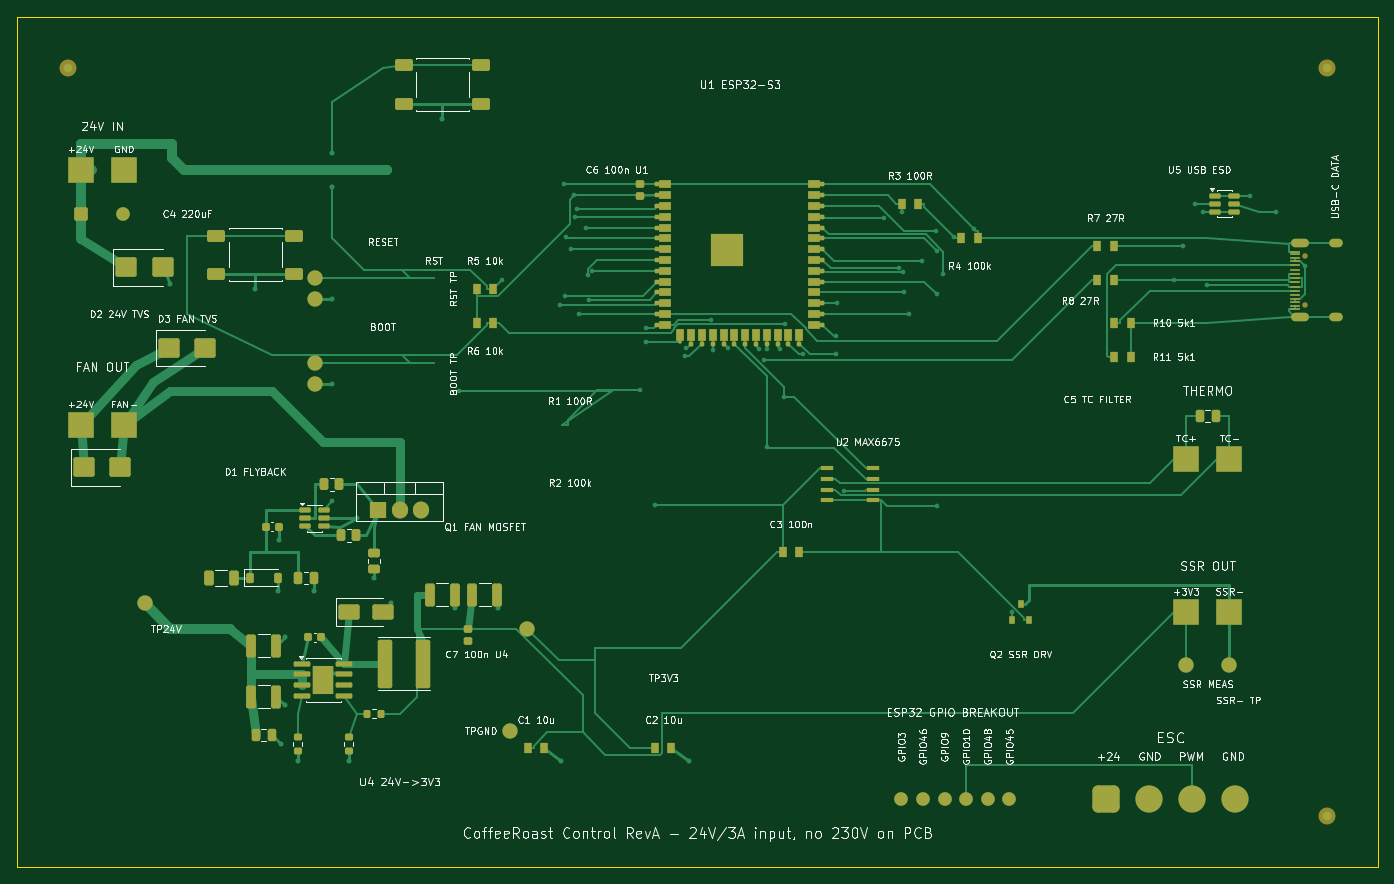
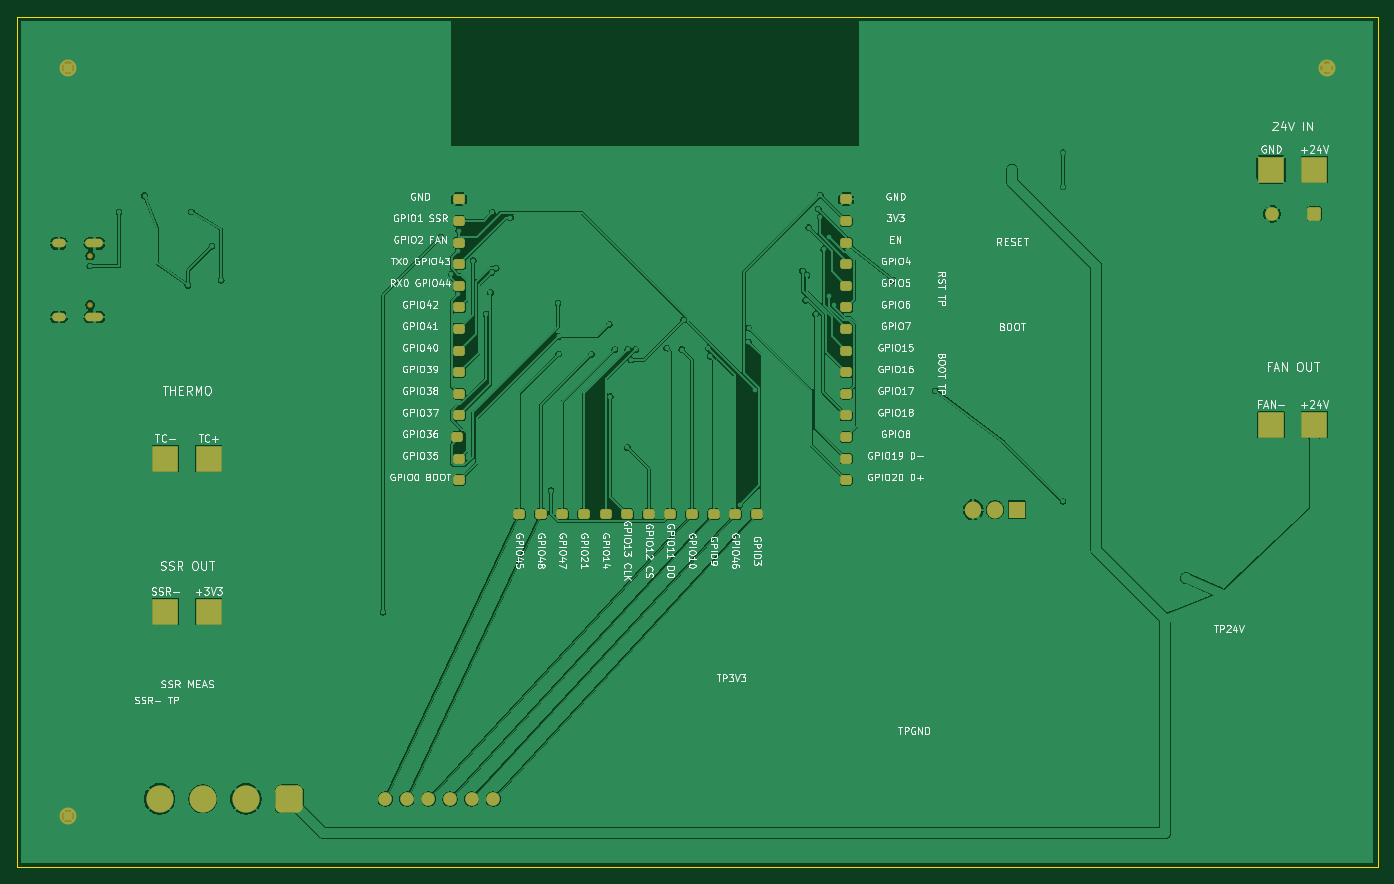
Circuit board: 9 layer files. Board 160.0 x 100.0 mm.
- bottom_copper: CoffeeRoast-Control-RevA-B_Cu.gbl (155830 bytes)
- bottom_mask: CoffeeRoast-Control-RevA-B_Mask.gbs (4571 bytes)
- paste: CoffeeRoast-Control-RevA-B_Paste.gbp (501 bytes)
- bottom_silk: CoffeeRoast-Control-RevA-B_Silkscreen.gbo (171290 bytes)
- outline: CoffeeRoast-Control-RevA-Edge_Cuts.gm1 (671 bytes)
- top_copper: CoffeeRoast-Control-RevA-F_Cu.gtl (44654 bytes)
- top_mask: CoffeeRoast-Control-RevA-F_Mask.gts (12629 bytes)
- paste: CoffeeRoast-Control-RevA-F_Paste.gtp (8317 bytes)
- top_silk: CoffeeRoast-Control-RevA-F_Silkscreen.gto (207722 bytes)

=== bottom_copper: CoffeeRoast-Control-RevA-B_Cu.gbl (155830 bytes, source omitted) ===
=== bottom_mask: CoffeeRoast-Control-RevA-B_Mask.gbs ===
%TF.GenerationSoftware,KiCad,Pcbnew,9.0.8+dfsg-1*%
%TF.CreationDate,2026-07-14T07:37:55+02:00*%
%TF.ProjectId,CoffeeRoast-Control-RevA,436f6666-6565-4526-9f61-73742d436f6e,A.2-layout-quality-draft*%
%TF.SameCoordinates,Original*%
%TF.FileFunction,Soldermask,Bot*%
%TF.FilePolarity,Negative*%
%FSLAX46Y46*%
G04 Gerber Fmt 4.6, Leading zero omitted, Abs format (unit mm)*
G04 Created by KiCad (PCBNEW 9.0.8+dfsg-1) date 2026-07-14 07:37:55*
%MOMM*%
%LPD*%
G01*
G04 APERTURE LIST*
G04 Aperture macros list*
%AMRoundRect*
0 Rectangle with rounded corners*
0 $1 Rounding radius*
0 $2 $3 $4 $5 $6 $7 $8 $9 X,Y pos of 4 corners*
0 Add a 4 corners polygon primitive as box body*
4,1,4,$2,$3,$4,$5,$6,$7,$8,$9,$2,$3,0*
0 Add four circle primitives for the rounded corners*
1,1,$1+$1,$2,$3*
1,1,$1+$1,$4,$5*
1,1,$1+$1,$6,$7*
1,1,$1+$1,$8,$9*
0 Add four rect primitives between the rounded corners*
20,1,$1+$1,$2,$3,$4,$5,0*
20,1,$1+$1,$4,$5,$6,$7,0*
20,1,$1+$1,$6,$7,$8,$9,0*
20,1,$1+$1,$8,$9,$2,$3,0*%
G04 Aperture macros list end*
%ADD10C,0.650000*%
%ADD11O,2.100000X1.000000*%
%ADD12O,1.600000X1.000000*%
%ADD13R,3.000000X3.000000*%
%ADD14R,1.905000X2.000000*%
%ADD15O,1.905000X2.000000*%
%ADD16RoundRect,0.640000X-0.960000X-0.960000X0.960000X-0.960000X0.960000X0.960000X-0.960000X0.960000X0*%
%ADD17C,3.200000*%
%ADD18C,1.600000*%
%ADD19RoundRect,0.250000X-0.550000X-0.550000X0.550000X-0.550000X0.550000X0.550000X-0.550000X0.550000X0*%
%ADD20RoundRect,0.287500X-0.387500X-0.287500X0.387500X-0.287500X0.387500X0.287500X-0.387500X0.287500X0*%
%ADD21C,2.000000*%
G04 APERTURE END LIST*
D10*
%TO.C,J5*%
X151395000Y-33890000D03*
X151395000Y-28110000D03*
D11*
X150895000Y-35320000D03*
D12*
X155075000Y-35320000D03*
D11*
X150895000Y-26680000D03*
D12*
X155075000Y-26680000D03*
%TD*%
D13*
%TO.C,J4*%
X137460000Y-52000000D03*
X142540000Y-52000000D03*
%TD*%
%TO.C,J2*%
X7460000Y-48000000D03*
X12540000Y-48000000D03*
%TD*%
%TO.C,J1*%
X7460000Y-18000000D03*
X12540000Y-18000000D03*
%TD*%
D14*
%TO.C,Q1*%
X42460000Y-58000000D03*
D15*
X45000000Y-58000000D03*
X47540000Y-58000000D03*
%TD*%
D16*
%TO.C,J6*%
X128000000Y-92000000D03*
D17*
X133080000Y-92000000D03*
X138160000Y-92000000D03*
X143240000Y-92000000D03*
%TD*%
D18*
%TO.C,JGPIO1*%
X104000000Y-92000000D03*
X106540000Y-92000000D03*
X109080000Y-92000000D03*
X111620000Y-92000000D03*
X114160000Y-92000000D03*
X116700000Y-92000000D03*
%TD*%
D19*
%TO.C,C4*%
X7460000Y-23200000D03*
D18*
X12460000Y-23200000D03*
%TD*%
D13*
%TO.C,J3*%
X137460000Y-70000000D03*
X142540000Y-70000000D03*
%TD*%
D20*
%TO.C,PADESP22*%
X90780000Y-58500000D03*
%TD*%
%TO.C,PADESP16*%
X75540000Y-58500000D03*
%TD*%
%TO.C,PADESP35*%
X108000000Y-34200000D03*
%TD*%
%TO.C,PADESP24*%
X95860000Y-58500000D03*
%TD*%
%TO.C,PADESP11*%
X62500000Y-46900000D03*
%TD*%
%TO.C,PADESP20*%
X85700000Y-58500000D03*
%TD*%
%TO.C,PADESP37*%
X108000000Y-29120000D03*
%TD*%
%TO.C,PADESP6*%
X62500000Y-34200000D03*
%TD*%
%TO.C,PADESP9*%
X62500000Y-41820000D03*
%TD*%
%TO.C,PADESP21*%
X88240000Y-58500000D03*
%TD*%
%TO.C,PADESP3*%
X62500000Y-26580000D03*
%TD*%
%TO.C,PADESP33*%
X108000000Y-39280000D03*
%TD*%
%TO.C,PADESP7*%
X62500000Y-36740000D03*
%TD*%
%TO.C,PADESP1*%
X62500000Y-21500000D03*
%TD*%
%TO.C,PADESP31*%
X108000000Y-44360000D03*
%TD*%
%TO.C,PADESP29*%
X108250000Y-49440000D03*
%TD*%
%TO.C,PADESP27*%
X108000000Y-54520000D03*
%TD*%
%TO.C,PADESP10*%
X62500000Y-44360000D03*
%TD*%
%TO.C,PADESP40*%
X108000000Y-21500000D03*
%TD*%
%TO.C,PADESP34*%
X108000000Y-36740000D03*
%TD*%
%TO.C,PADESP25*%
X98400000Y-58500000D03*
%TD*%
%TO.C,PADESP39*%
X108000000Y-24040000D03*
%TD*%
%TO.C,PADESP12*%
X62500000Y-49440000D03*
%TD*%
%TO.C,PADESP23*%
X93320000Y-58500000D03*
%TD*%
%TO.C,PADESP32*%
X108000000Y-41820000D03*
%TD*%
D21*
%TO.C,FID6*%
X154000000Y-94000000D03*
%TD*%
D20*
%TO.C,PADESP5*%
X62500000Y-31660000D03*
%TD*%
%TO.C,PADESP2*%
X62500000Y-24040000D03*
%TD*%
%TO.C,PADESP4*%
X62500000Y-29120000D03*
%TD*%
%TO.C,PADESP26*%
X100940000Y-58500000D03*
%TD*%
%TO.C,PADESP18*%
X80620000Y-58500000D03*
%TD*%
%TO.C,PADESP38*%
X108000000Y-26580000D03*
%TD*%
%TO.C,PADESP8*%
X62500000Y-39280000D03*
%TD*%
%TO.C,PADESP14*%
X62500000Y-54520000D03*
%TD*%
%TO.C,PADESP36*%
X108000000Y-31660000D03*
%TD*%
D21*
%TO.C,FID5*%
X154000000Y-6000000D03*
%TD*%
D20*
%TO.C,PADESP28*%
X108000000Y-51980000D03*
%TD*%
%TO.C,PADESP15*%
X73000000Y-58500000D03*
%TD*%
%TO.C,PADESP30*%
X108000000Y-46900000D03*
%TD*%
D21*
%TO.C,FID4*%
X6000000Y-6000000D03*
%TD*%
D20*
%TO.C,PADESP19*%
X83160000Y-58500000D03*
%TD*%
%TO.C,PADESP17*%
X78080000Y-58500000D03*
%TD*%
%TO.C,PADESP13*%
X62500000Y-51980000D03*
%TD*%
M02*

=== paste: CoffeeRoast-Control-RevA-B_Paste.gbp ===
%TF.GenerationSoftware,KiCad,Pcbnew,9.0.8+dfsg-1*%
%TF.CreationDate,2026-07-14T07:37:55+02:00*%
%TF.ProjectId,CoffeeRoast-Control-RevA,436f6666-6565-4526-9f61-73742d436f6e,A.2-layout-quality-draft*%
%TF.SameCoordinates,Original*%
%TF.FileFunction,Paste,Bot*%
%TF.FilePolarity,Positive*%
%FSLAX46Y46*%
G04 Gerber Fmt 4.6, Leading zero omitted, Abs format (unit mm)*
G04 Created by KiCad (PCBNEW 9.0.8+dfsg-1) date 2026-07-14 07:37:55*
%MOMM*%
%LPD*%
G01*
G04 APERTURE LIST*
G04 APERTURE END LIST*
M02*

=== bottom_silk: CoffeeRoast-Control-RevA-B_Silkscreen.gbo (171290 bytes, source omitted) ===
=== outline: CoffeeRoast-Control-RevA-Edge_Cuts.gm1 ===
%TF.GenerationSoftware,KiCad,Pcbnew,9.0.8+dfsg-1*%
%TF.CreationDate,2026-07-14T07:37:55+02:00*%
%TF.ProjectId,CoffeeRoast-Control-RevA,436f6666-6565-4526-9f61-73742d436f6e,A.2-layout-quality-draft*%
%TF.SameCoordinates,Original*%
%TF.FileFunction,Profile,NP*%
%FSLAX46Y46*%
G04 Gerber Fmt 4.6, Leading zero omitted, Abs format (unit mm)*
G04 Created by KiCad (PCBNEW 9.0.8+dfsg-1) date 2026-07-14 07:37:55*
%MOMM*%
%LPD*%
G01*
G04 APERTURE LIST*
%TA.AperFunction,Profile*%
%ADD10C,0.150000*%
%TD*%
G04 APERTURE END LIST*
D10*
X0Y0D02*
X160000000Y0D01*
X0Y-100000000D02*
X0Y0D01*
X160000000Y0D02*
X160000000Y-100000000D01*
X160000000Y-100000000D02*
X0Y-100000000D01*
M02*

=== top_copper: CoffeeRoast-Control-RevA-F_Cu.gtl (44654 bytes, source omitted) ===
=== top_mask: CoffeeRoast-Control-RevA-F_Mask.gts (12629 bytes, source omitted) ===
=== paste: CoffeeRoast-Control-RevA-F_Paste.gtp (8317 bytes, source omitted) ===
=== top_silk: CoffeeRoast-Control-RevA-F_Silkscreen.gto (207722 bytes, source omitted) ===
